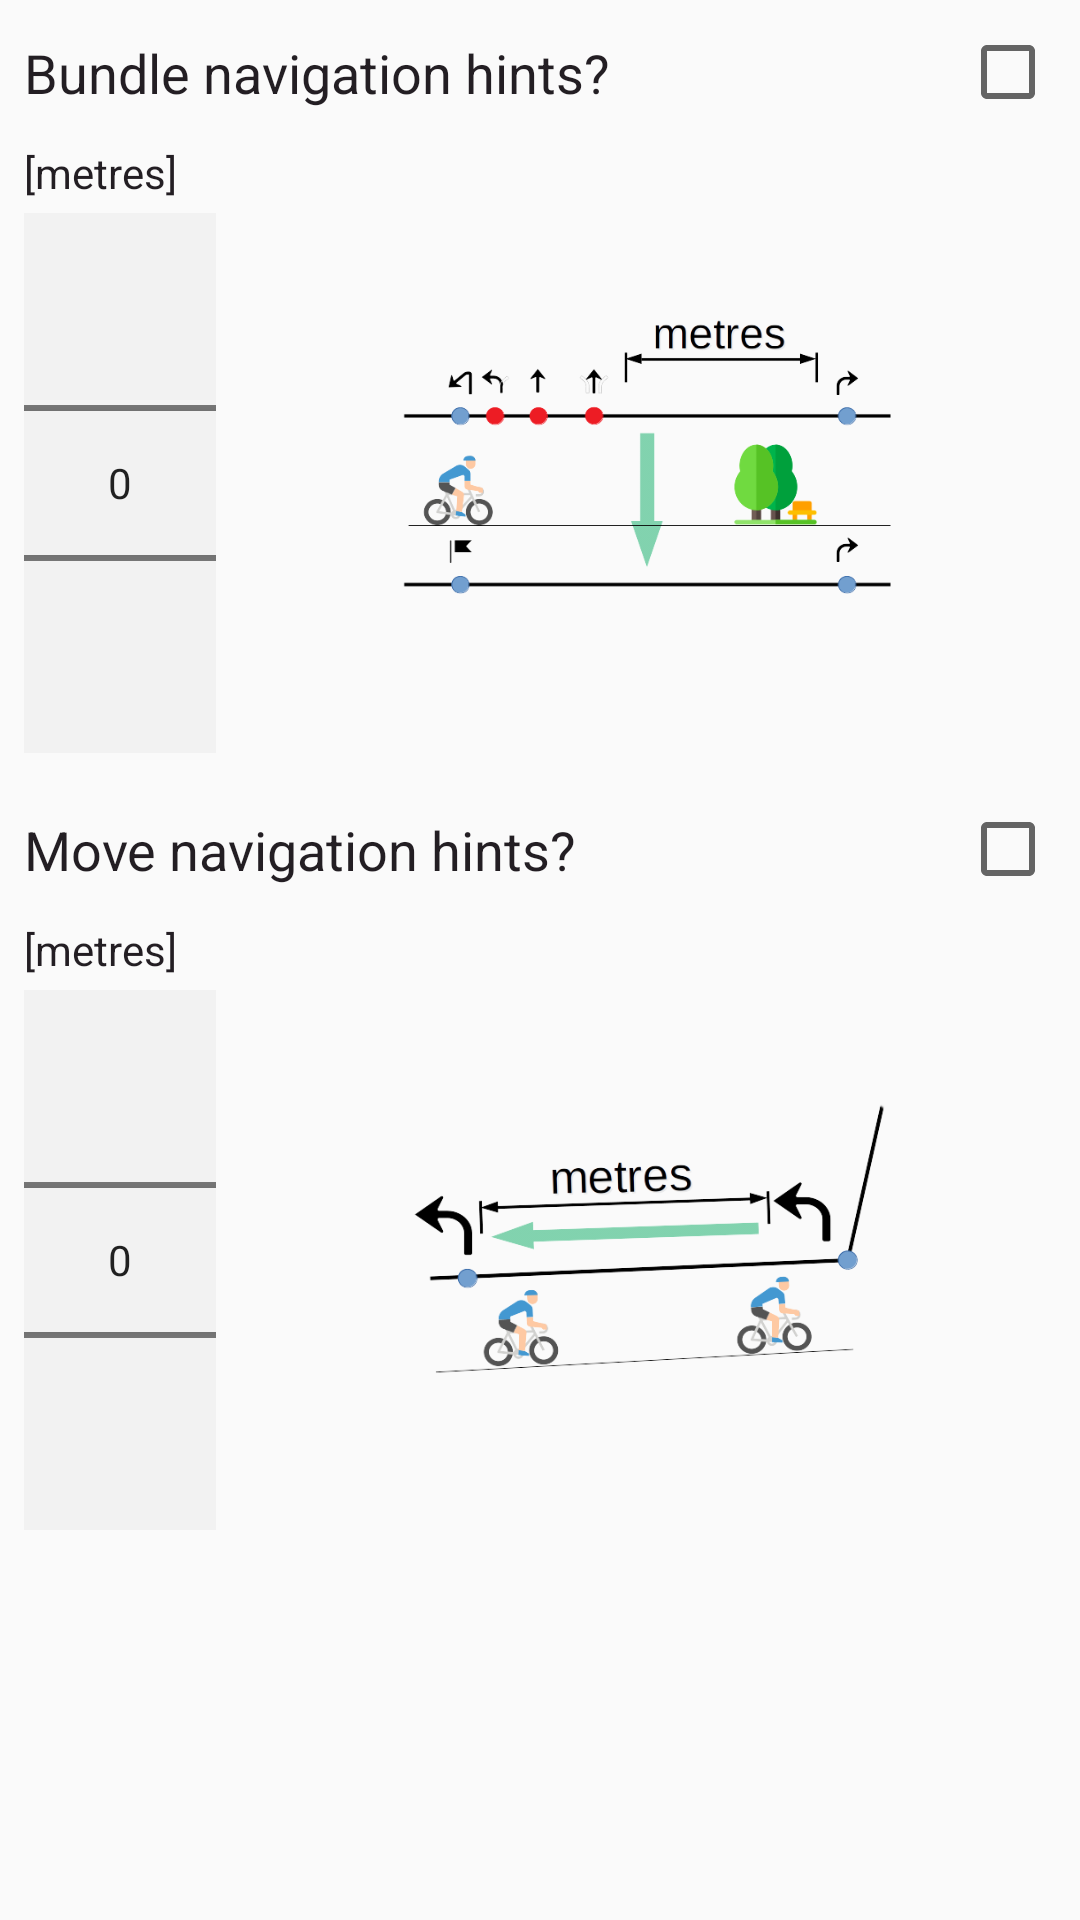

Produce the Android XML layout that renders to this screen, including the resource entries it uses.
<!-- AndroidManifest.xml: application theme AppTheme -->
<!-- res/layout/fragment_export_options.xml -->
<RelativeLayout xmlns:android="http://schemas.android.com/apk/res/android"
    xmlns:app="http://schemas.android.com/apk/res-auto"
    android:layout_width="wrap_content"
    android:layout_height="wrap_content">

    <ScrollView
        android:layout_width="match_parent"
        android:layout_height="wrap_content">

        <LinearLayout
            android:layout_width="match_parent"
            android:layout_height="wrap_content"
            android:orientation="vertical">

            <android.support.constraint.ConstraintLayout
                android:layout_width="match_parent"
                android:layout_height="wrap_content">

                <TextView
                    style="@style/mainTextView"
                    android:layout_width="wrap_content"
                    android:layout_height="wrap_content"
                    android:layout_marginStart="8dp"
                    android:text="@string/bundle_label"
                    app:layout_constraintBottom_toBottomOf="parent"
                    app:layout_constraintStart_toStartOf="parent"
                    app:layout_constraintTop_toTopOf="parent" />

                <CheckBox
                    android:id="@+id/export_options_fragmentCHCKBBundle"
                    android:layout_width="wrap_content"
                    android:layout_height="wrap_content"
                    android:layout_margin="8dp"
                    app:layout_constraintBottom_toBottomOf="parent"
                    app:layout_constraintEnd_toEndOf="parent"
                    app:layout_constraintTop_toTopOf="parent" />

            </android.support.constraint.ConstraintLayout>

            <android.support.constraint.ConstraintLayout
                android:layout_width="match_parent"
                android:layout_height="wrap_content">

                <LinearLayout
                    android:id="@+id/export_options_fragmentLLPickerBundle"
                    android:layout_width="wrap_content"
                    android:layout_height="wrap_content"
                    android:orientation="vertical"
                    app:layout_constraintStart_toStartOf="parent"
                    app:layout_constraintTop_toTopOf="parent">

                    <TextView
                        style="@style/labelTextView"
                        android:layout_width="wrap_content"
                        android:layout_height="wrap_content"
                        android:layout_marginStart="8dp"
                        android:layout_marginBottom="4dp"
                        android:text="@string/in_meters" />

                    <NumberPicker
                        android:id="@+id/export_options_fragmentNPBundle"
                        style="@style/numberPickerGrey"
                        android:layout_marginStart="8dp"
                        android:layout_marginBottom="8dp" />

                </LinearLayout>

                <ImageView
                    android:id="@+id/export_options_fragmentIVMove"
                    android:layout_width="173dp"
                    android:layout_height="107dp"
                    android:contentDescription="explain bundle transformation"
                    android:scaleType="centerInside"
                    android:src="@drawable/bundle"
                    app:layout_constraintBottom_toBottomOf="parent"
                    app:layout_constraintEnd_toEndOf="parent"
                    app:layout_constraintStart_toEndOf="@id/export_options_fragmentLLPickerBundle"
                    app:layout_constraintTop_toTopOf="parent" />

            </android.support.constraint.ConstraintLayout>


            <android.support.constraint.ConstraintLayout
                android:layout_width="match_parent"
                android:layout_height="wrap_content">

                <TextView
                    style="@style/mainTextView"
                    android:layout_width="wrap_content"
                    android:layout_height="wrap_content"
                    android:layout_marginStart="8dp"
                    android:text="@string/move_label"
                    app:layout_constraintBottom_toBottomOf="parent"
                    app:layout_constraintStart_toStartOf="parent"
                    app:layout_constraintTop_toTopOf="parent" />

                <CheckBox
                    android:id="@+id/export_options_fragmentCHCKBMove"
                    android:layout_width="wrap_content"
                    android:layout_height="wrap_content"
                    android:layout_margin="8dp"
                    app:layout_constraintBottom_toBottomOf="parent"
                    app:layout_constraintEnd_toEndOf="parent"
                    app:layout_constraintTop_toTopOf="parent" />

            </android.support.constraint.ConstraintLayout>

            <android.support.constraint.ConstraintLayout
                android:layout_width="match_parent"
                android:layout_height="wrap_content">

                <LinearLayout
                    android:id="@+id/export_options_fragmentLLPickerMove"
                    android:layout_width="wrap_content"
                    android:layout_height="wrap_content"
                    android:orientation="vertical"
                    app:layout_constraintStart_toStartOf="parent"
                    app:layout_constraintTop_toTopOf="parent">

                    <TextView
                        style="@style/labelTextView"
                        android:layout_width="wrap_content"
                        android:layout_height="wrap_content"
                        android:layout_marginStart="8dp"
                        android:layout_marginBottom="4dp"
                        android:text="@string/in_meters" />

                    <NumberPicker
                        android:id="@+id/export_options_fragmentNPMove"
                        style="@style/numberPickerGrey"
                        android:layout_marginStart="8dp"
                        android:layout_marginBottom="8dp" />

                </LinearLayout>

                <ImageView
                    android:layout_width="173dp"
                    android:layout_height="107dp"
                    android:contentDescription="explain move transformation"
                    android:scaleType="centerInside"
                    android:src="@drawable/move"
                    app:layout_constraintBottom_toBottomOf="parent"
                    app:layout_constraintEnd_toEndOf="parent"
                    app:layout_constraintStart_toEndOf="@id/export_options_fragmentLLPickerMove"
                    app:layout_constraintTop_toTopOf="parent" />

            </android.support.constraint.ConstraintLayout>
        </LinearLayout>
    </ScrollView>
</RelativeLayout>
<!-- resources referenced by this layout -->
<resources>
  <!-- drawable bundle: png bitmap (drawable, 30153 bytes) -->
  <!-- drawable move: png bitmap (drawable, 37419 bytes) -->
  <string name="bundle_label">Bundle navigation hints?</string>
  <string name="in_meters">[metres]</string>
  <string name="move_label">Move navigation hints?</string>
  <style name="labelTextView" parent="@android:style/TextAppearance">
  
          <item name="android:textColor">@color/imitateButtons</item>
          <item name="android:textColorHint">@color/white</item>
          <item name="android:layout_width">wrap_content</item>
          <item name="android:layout_height">wrap_content</item>
          <item name="android:paddingStart">0dp</item>
          <item name="android:paddingEnd">0dp</item>
          <item name="android:paddingTop">0dp</item>
          <item name="android:paddingBottom">0dp</item>
          <item name="android:layout_marginStart">6dp</item>
          <item name="android:layout_marginEnd">6dp</item>
          <item name="android:textSize">14sp</item>
  
      </style>
  <style name="mainTextView" parent="@android:style/TextAppearance">
  
          <item name="android:textColor">@color/imitateButtons</item>
          <item name="android:textColorHint">@color/white</item>
          <item name="android:layout_width">match_parent</item>
          <item name="android:layout_height">wrap_content</item>
          <item name="android:paddingStart">0dp</item>
          <item name="android:paddingEnd">0dp</item>
          <item name="android:paddingTop">0dp</item>
          <item name="android:paddingBottom">0dp</item>
          <item name="android:layout_marginStart">6dp</item>
          <item name="android:layout_marginEnd">6dp</item>
          <item name="android:textSize">18sp</item>
  
      </style>
  <style name="numberPickerGrey">
          <item name="android:layout_width">wrap_content</item>
          <item name="android:layout_height">wrap_content</item>
          <item name="android:background">@color/grayBackground</item>
          <item name="android:descendantFocusability">blocksDescendants</item>
      </style>
  <style name="AppTheme" parent="Theme.AppCompat.Light.DarkActionBar">
          
          <item name="colorPrimary">@color/colorPrimary</item>
          <item name="colorPrimaryDark">@color/colorPrimaryDark</item>
          <item name="colorAccent">@color/colorAccent</item>
      </style>
  <color name="imitateButtons">#231E23</color>
  <color name="white">#FFFFFF</color>
  <color name="grayBackground">#f2f2f2</color>
  <color name="colorPrimary">#1976D2</color>
  <color name="colorPrimaryDark">#1566B7</color>
  <color name="colorAccent">#FF4081</color>
</resources>
